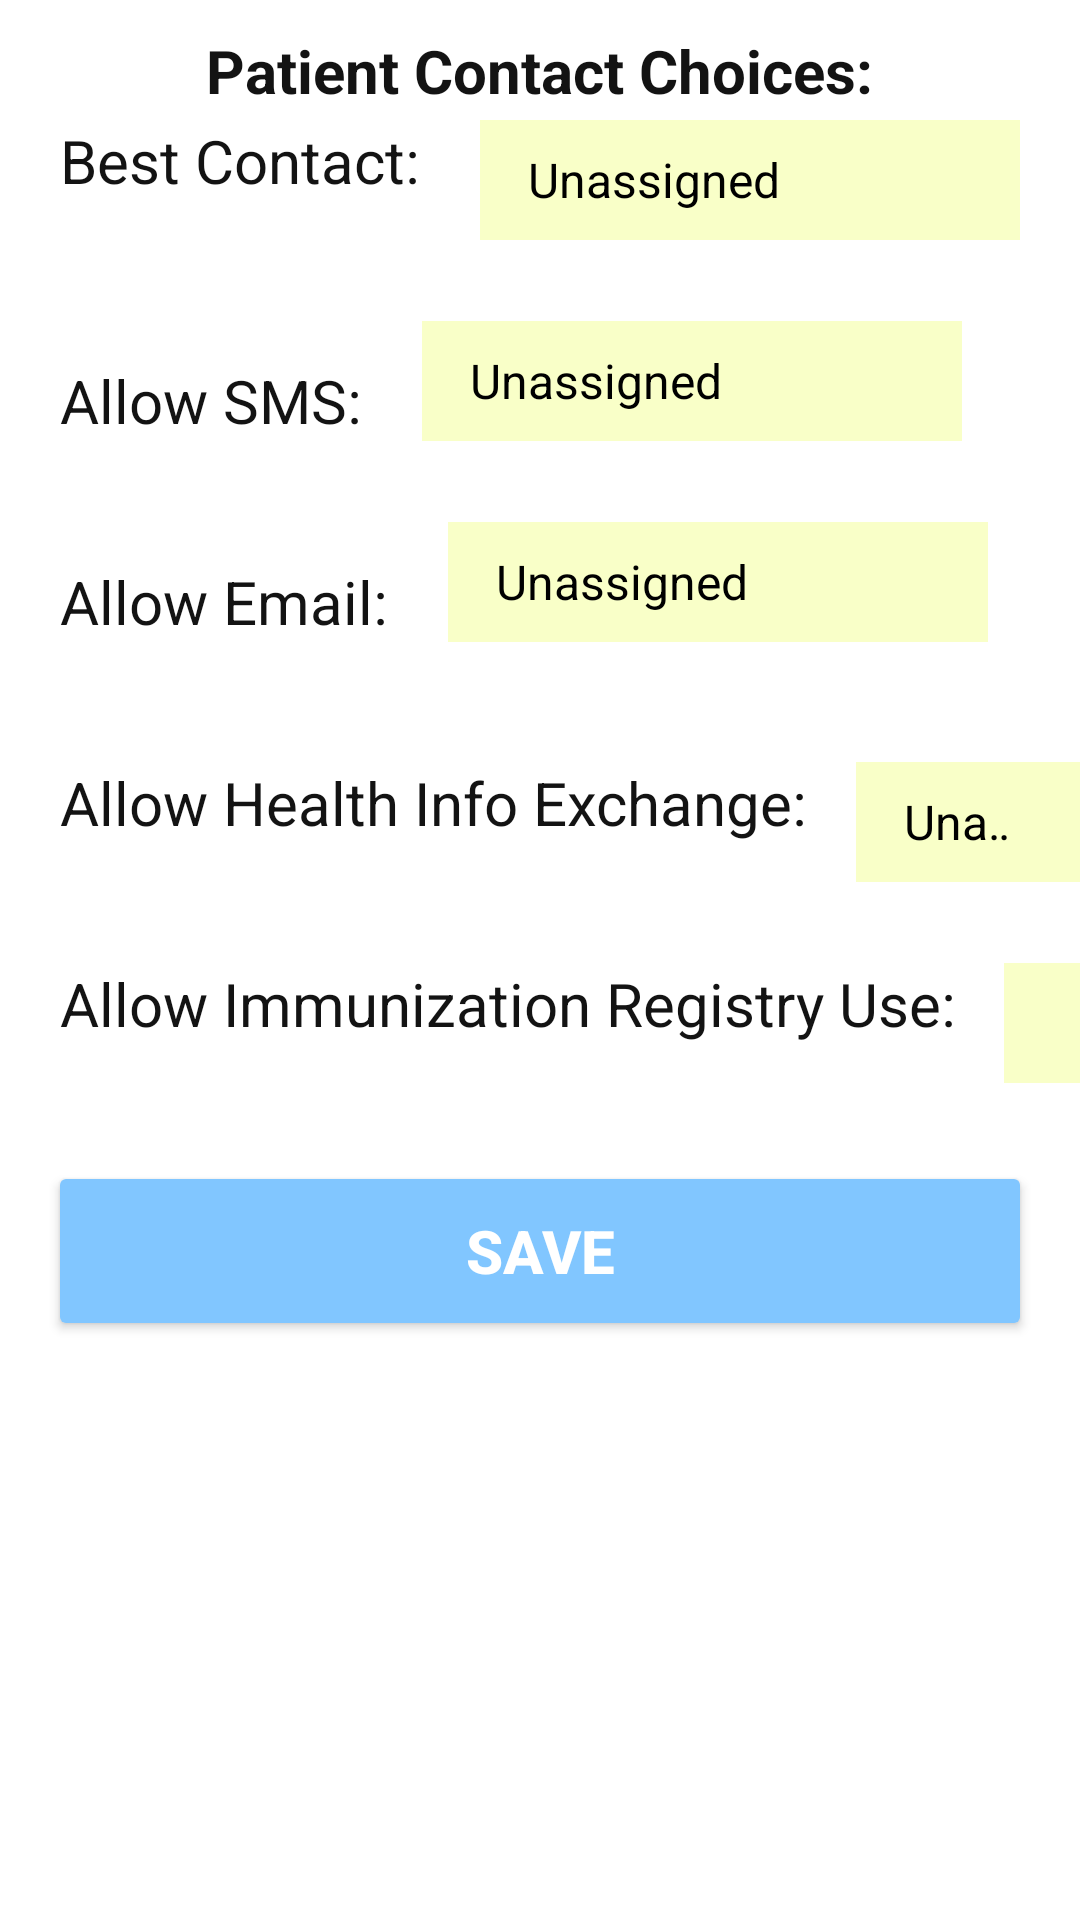

The Android layout XML behind this screen, and the referenced resources:
<!-- AndroidManifest.xml: fallback theme Theme.MaterialComponents.DayNight.NoActionBar -->
<!-- res/layout/child_choices.xml -->
<?xml version="1.0" encoding="utf-8"?>
<RelativeLayout xmlns:android="http://schemas.android.com/apk/res/android"
    xmlns:app="http://schemas.android.com/apk/res-auto"
    android:orientation="vertical"
    android:layout_width="match_parent"
    android:layout_height="match_parent"
    android:id="@+id/choiceLayout"
    android:background="@color/colorLogoText"
    android:fillViewport="true"
    app:layout_behavior="@string/appbar_scrolling_view_behavior">

    <TextView
        android:layout_width="wrap_content"
        android:layout_height="wrap_content"
        android:textAppearance="?android:attr/textAppearanceMedium"
        android:text="@string/instruction_contact_choices"
        android:textColor="@color/colorText"
        android:gravity="center"
        android:id="@+id/textView26"
        android:layout_alignParentTop="true"
        android:layout_centerHorizontal="true"
        android:layout_marginBottom="5dp"
        android:layout_margin="10dp"
        android:textStyle="normal|bold"
        android:textSize="20sp" />
    <TextView
        android:text="@string/best_contact"
        android:layout_width="wrap_content"
        android:layout_height="wrap_content"
        android:layout_alignParentTop="true"
        android:layout_alignParentStart="true"
        android:layout_marginStart="20dp"
        android:layout_marginTop="40dp"
        android:id="@+id/textView14"
        android:textSize="20sp"
        android:textColor="@color/colorText" />

    <Spinner
        android:layout_width="@dimen/spinner_width"
        android:layout_height="@dimen/input_size"
        android:layout_alignTop="@+id/textView14"
        android:layout_marginStart="20dp"
        android:background="@color/colorInput"
        android:theme="@style/mySpinnerItemStyle"
        android:entries="@array/contact_type"
        android:id="@+id/spinnerBestContact"
        android:layout_toEndOf="@+id/textView14"
        android:layout_marginEnd="10dp"/>

    <TextView
        android:text="@string/allow_sms"
        android:layout_width="wrap_content"
        android:layout_height="wrap_content"
        android:layout_below="@+id/spinnerBestContact"
        android:layout_alignStart="@+id/textView14"
        android:layout_marginTop="40dp"
        android:id="@+id/textView18"
        android:textSize="20sp"
        android:textColor="@color/colorText" />
    <Spinner
        android:layout_width="@dimen/spinner_width"
        android:layout_height="@dimen/input_size"
        android:background="@color/colorInput"
        android:theme="@style/mySpinnerItemStyle"
        android:id="@+id/spinnerSMS"
        android:layout_marginStart="20dp"
        android:layout_toEndOf="@id/textView18"
        android:entries="@array/choice"
        android:layout_above="@+id/textView19" />

    <TextView
        android:text="@string/allow_email"
        android:layout_width="wrap_content"
        android:layout_height="wrap_content"
        android:layout_below="@+id/textView18"
        android:layout_alignStart="@+id/textView18"
        android:layout_marginTop="40dp"
        android:id="@+id/textView19"
        android:textSize="20sp"
        android:textColor="@color/colorText"/>

    <Spinner
        android:layout_width="@dimen/spinner_width"
        android:layout_height="@dimen/input_size"
        android:background="@color/colorInput"
        android:id="@+id/spinnerAllowEmail"
        android:layout_above="@+id/textView20"
        android:theme="@style/mySpinnerItemStyle"
        android:entries="@array/choice"
        android:layout_marginStart="20dp"
        android:layout_toEndOf="@+id/textView19"/>

    <TextView
        android:layout_width="wrap_content"
        android:layout_height="wrap_content"
        android:layout_below="@+id/textView19"
        android:layout_alignStart="@+id/textView19"
        android:layout_marginTop="40dp"
        android:id="@+id/textView20"
        android:text="@string/allow_info_exchange"
        android:textColor="@color/colorText"
        android:textSize="20sp" />
    <Spinner
        android:layout_width="@dimen/spinner_width"
        android:layout_height="@dimen/input_size"
        android:background="@color/colorInput"
        android:entries="@array/choice"
        android:theme="@style/mySpinnerItemStyle"
        android:layout_toEndOf="@+id/textView20"
        android:layout_alignTop="@+id/textView20"
        android:layout_marginStart="@dimen/appbar_padding"
        android:id="@+id/spinnerInfoEx"
        />

    <TextView
        android:text="@string/allow_registry_use"
        android:layout_width="wrap_content"
        android:layout_height="@dimen/input_size"
        android:layout_below="@+id/textView20"
        android:layout_alignStart="@+id/textView20"
        android:layout_marginTop="40dp"
        android:id="@+id/textView21"
        android:textColor="@color/colorText"
        android:textSize="20sp" />


    <Spinner
        android:layout_width="@dimen/spinner_width"
        android:layout_height="@dimen/input_size"
        android:id="@+id/spinnerImmRegUSe"
        android:background="@color/colorInput"
        android:entries="@array/choice"
        android:theme="@style/mySpinnerItemStyle"
        android:layout_marginStart="@dimen/appbar_padding"
        android:layout_alignTop="@+id/textView21"
        android:layout_toEndOf="@+id/textView21"
        android:layout_marginBottom="10dp"/>

    <Button
        android:text="Save"
        android:layout_width="match_parent"
        android:layout_height="@dimen/button_size"
        android:layout_marginTop="16dp"
        android:id="@+id/buttonSave_choice"
        android:textSize="20sp"
        android:theme="@style/myButtonStyle"
        android:elevation="10dp"
        android:layout_marginEnd="@dimen/appbar_padding"
        android:layout_marginStart="@dimen/appbar_padding"
        android:textStyle="normal|bold"
        android:layout_below="@+id/spinnerImmRegUSe"
        android:layout_centerHorizontal="true" />

</RelativeLayout>
<!-- resources referenced by this layout -->
<resources>
  <string-array name="choice">
          <item>Unassigned</item>
          <item>No</item>
          <item>Yes</item>
      </string-array>
  <string-array name="contact_type">
          <item>Unassigned</item>
          <item>Email</item>
          <item>SMS</item>
          <item>Voice Call</item>
      </string-array>
  <color name="colorInput">#f9ffc8</color>
  <color name="colorLogoText">#FFFFFF</color>
  <color name="colorText">#131313</color>
  <dimen name="appbar_padding">16dp</dimen>
  <dimen name="button_size">60dp</dimen>
  <dimen name="input_size">40dp</dimen>
  <dimen name="spinner_width">180dp</dimen>
  <string name="allow_email">Allow Email:</string>
  <string name="allow_info_exchange">Allow Health Info Exchange:</string>
  <string name="allow_registry_use">Allow Immunization Registry Use:</string>
  <string name="allow_sms">Allow SMS:</string>
  <string name="best_contact">Best Contact:</string>
  <string name="instruction_contact_choices">Patient Contact Choices:</string>
  <style name="myButtonStyle" parent="@style/Widget.AppCompat.Button">
          <item name="android:textColor">@color/colorLogoText</item>
          <item name="android:colorButtonNormal">@color/button_color</item>
      </style>
  <style name="mySpinnerItemStyle" parent="@android:style/Widget.Holo.DropDownItem.Spinner">
          <item name="android:textColor">@color/my_spinner_text_color</item>
      </style>
  <color name="button_color">#81C6FF</color>
  <color name="my_spinner_text_color">#000000</color>
</resources>
